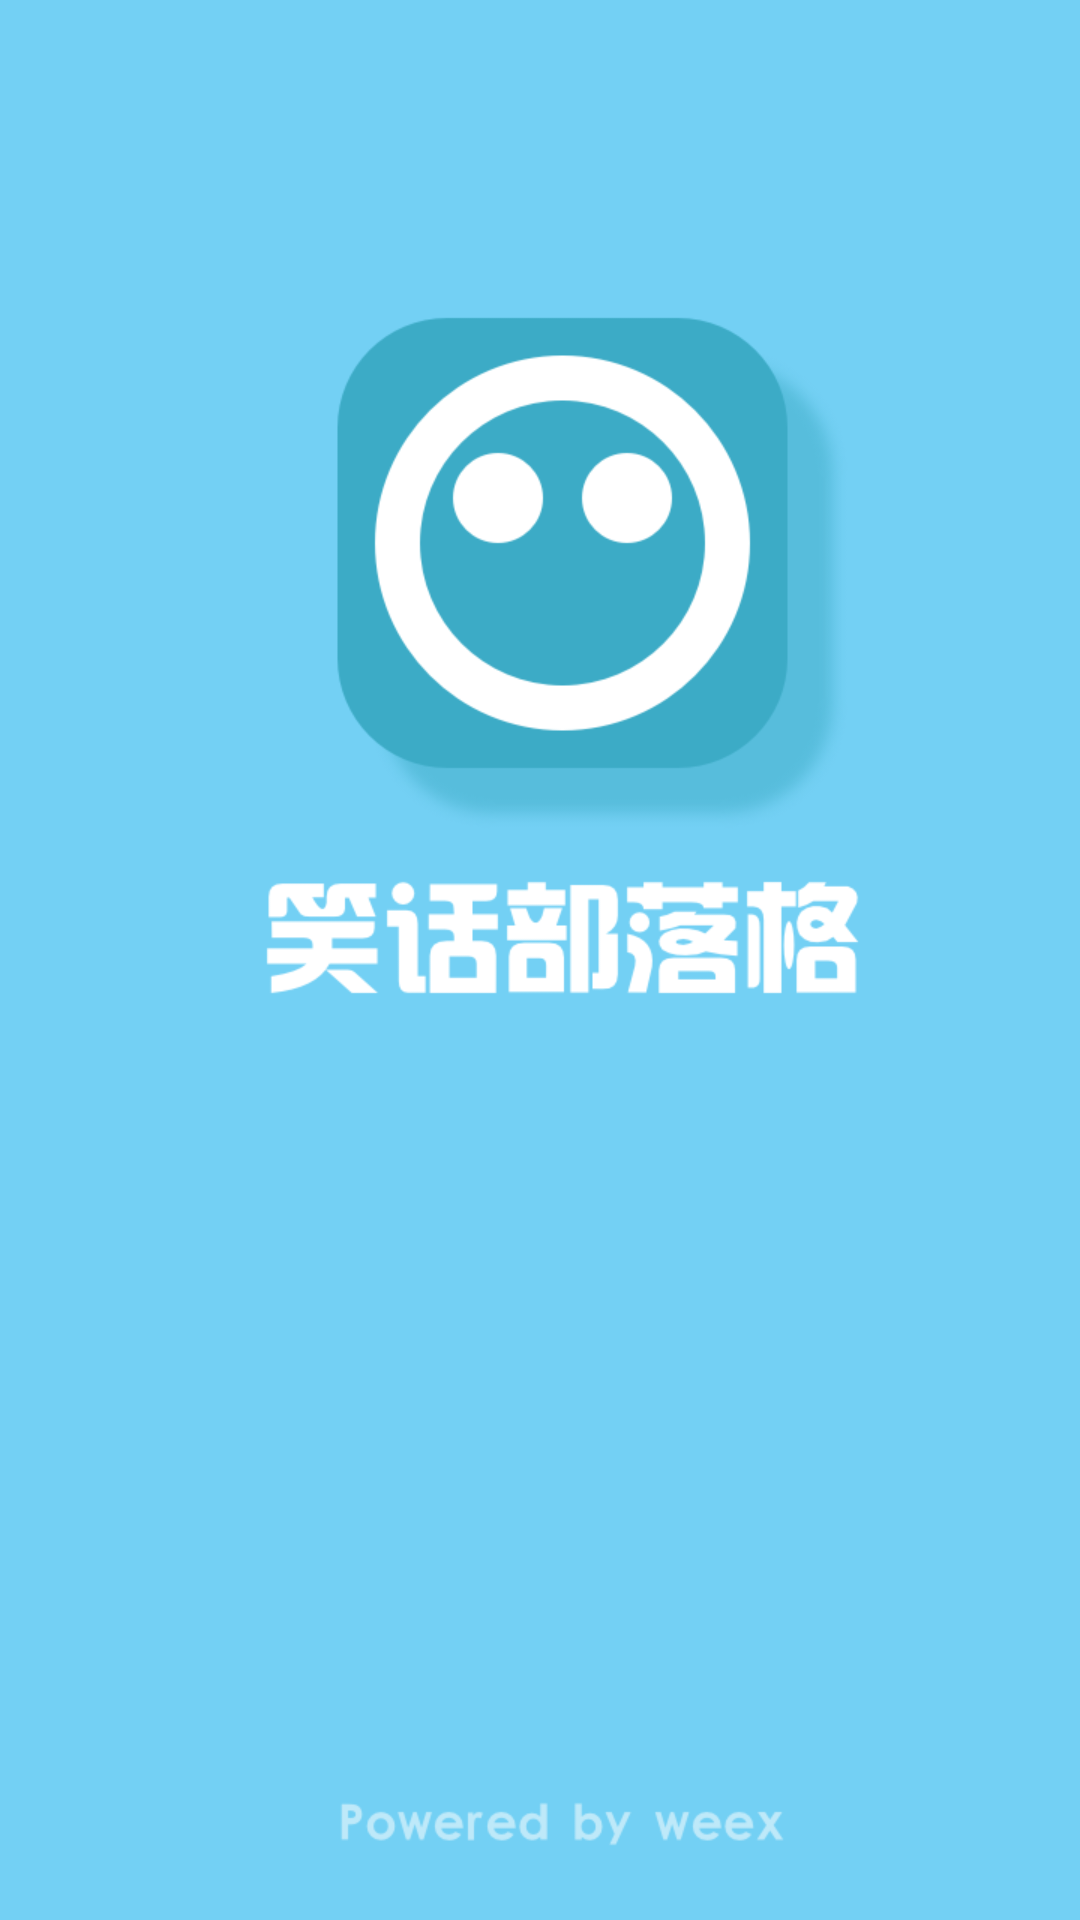

This screen was rendered from an Android layout file. Write that file and the resources it references.
<!-- AndroidManifest.xml: activity theme AppTheme.Splash -->
<!-- res/layout/activity_splash.xml -->
<?xml version="1.0" encoding="utf-8"?>
<LinearLayout xmlns:android="http://schemas.android.com/apk/res/android"
    android:layout_width="match_parent"
    android:layout_height="match_parent">

    <ImageView
        android:layout_width="match_parent"
        android:layout_height="match_parent"
        android:id="@+id/splash"
        android:layout_gravity="center_vertical"
        android:src="@drawable/splash"
        android:contentDescription="@string/splash" />

</LinearLayout>
<!-- resources referenced by this layout -->
<resources>
  <!-- drawable splash: png bitmap (drawable, 62203 bytes) -->
  <string name="splash">首页</string>
  <style name="AppTheme.Splash">
          <item name="android:windowFullscreen">true</item>
          <item name="android:windowIsTranslucent">true</item>
      </style>
</resources>
